Dataset: model1 (GitHub, Vyo918/EMPS-dataset). Classes: dress, t-shirt, hoodie, sweater, polo shirt, flats, heels, shoes, sneakers.

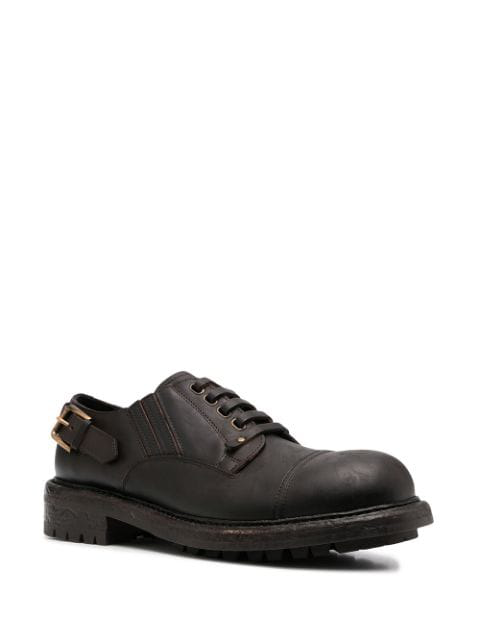
Label: shoes

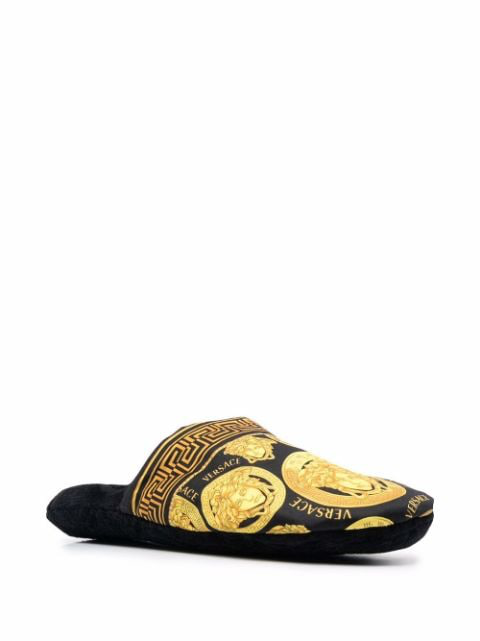
Label: flats

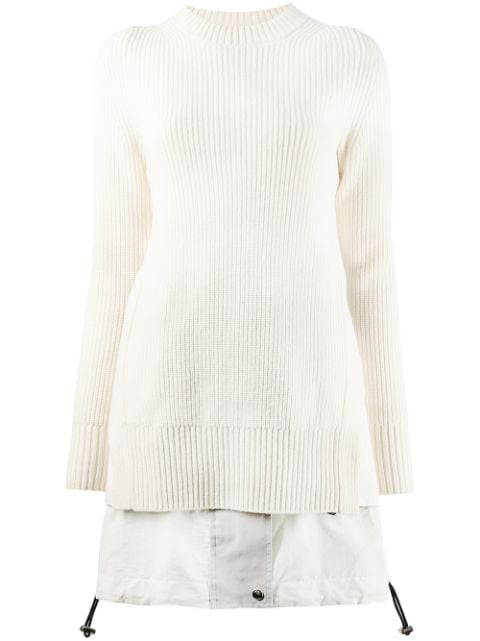
Label: dress

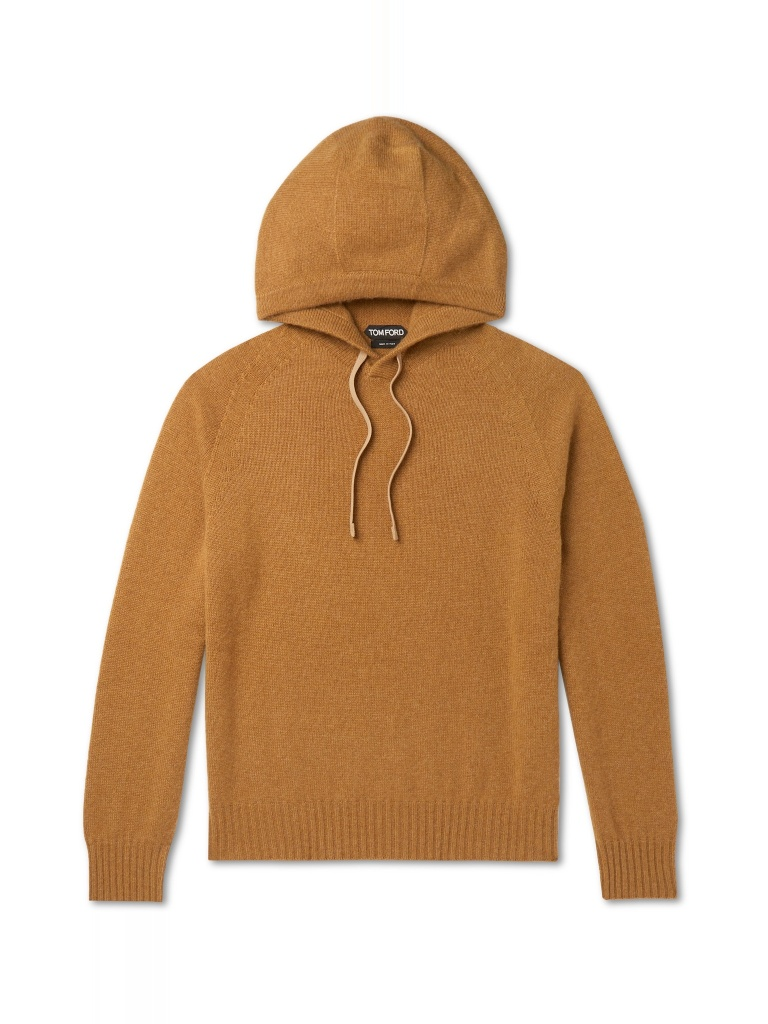
Label: hoodie

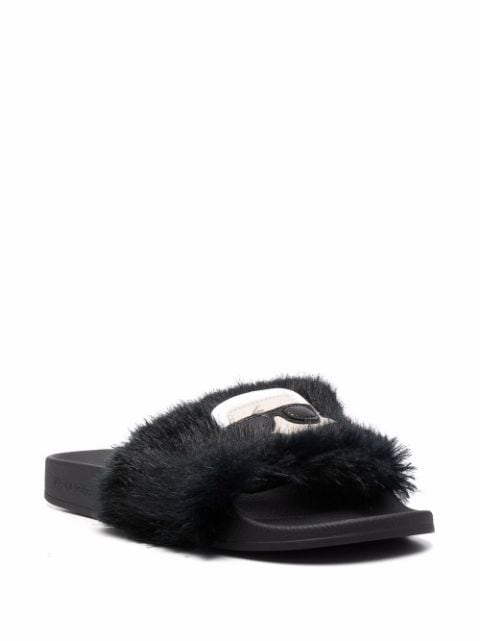
Label: flats

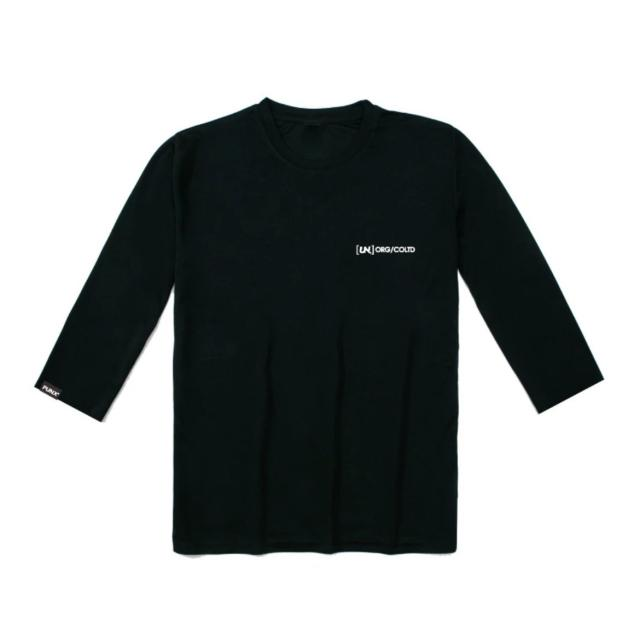
Label: t-shirt
